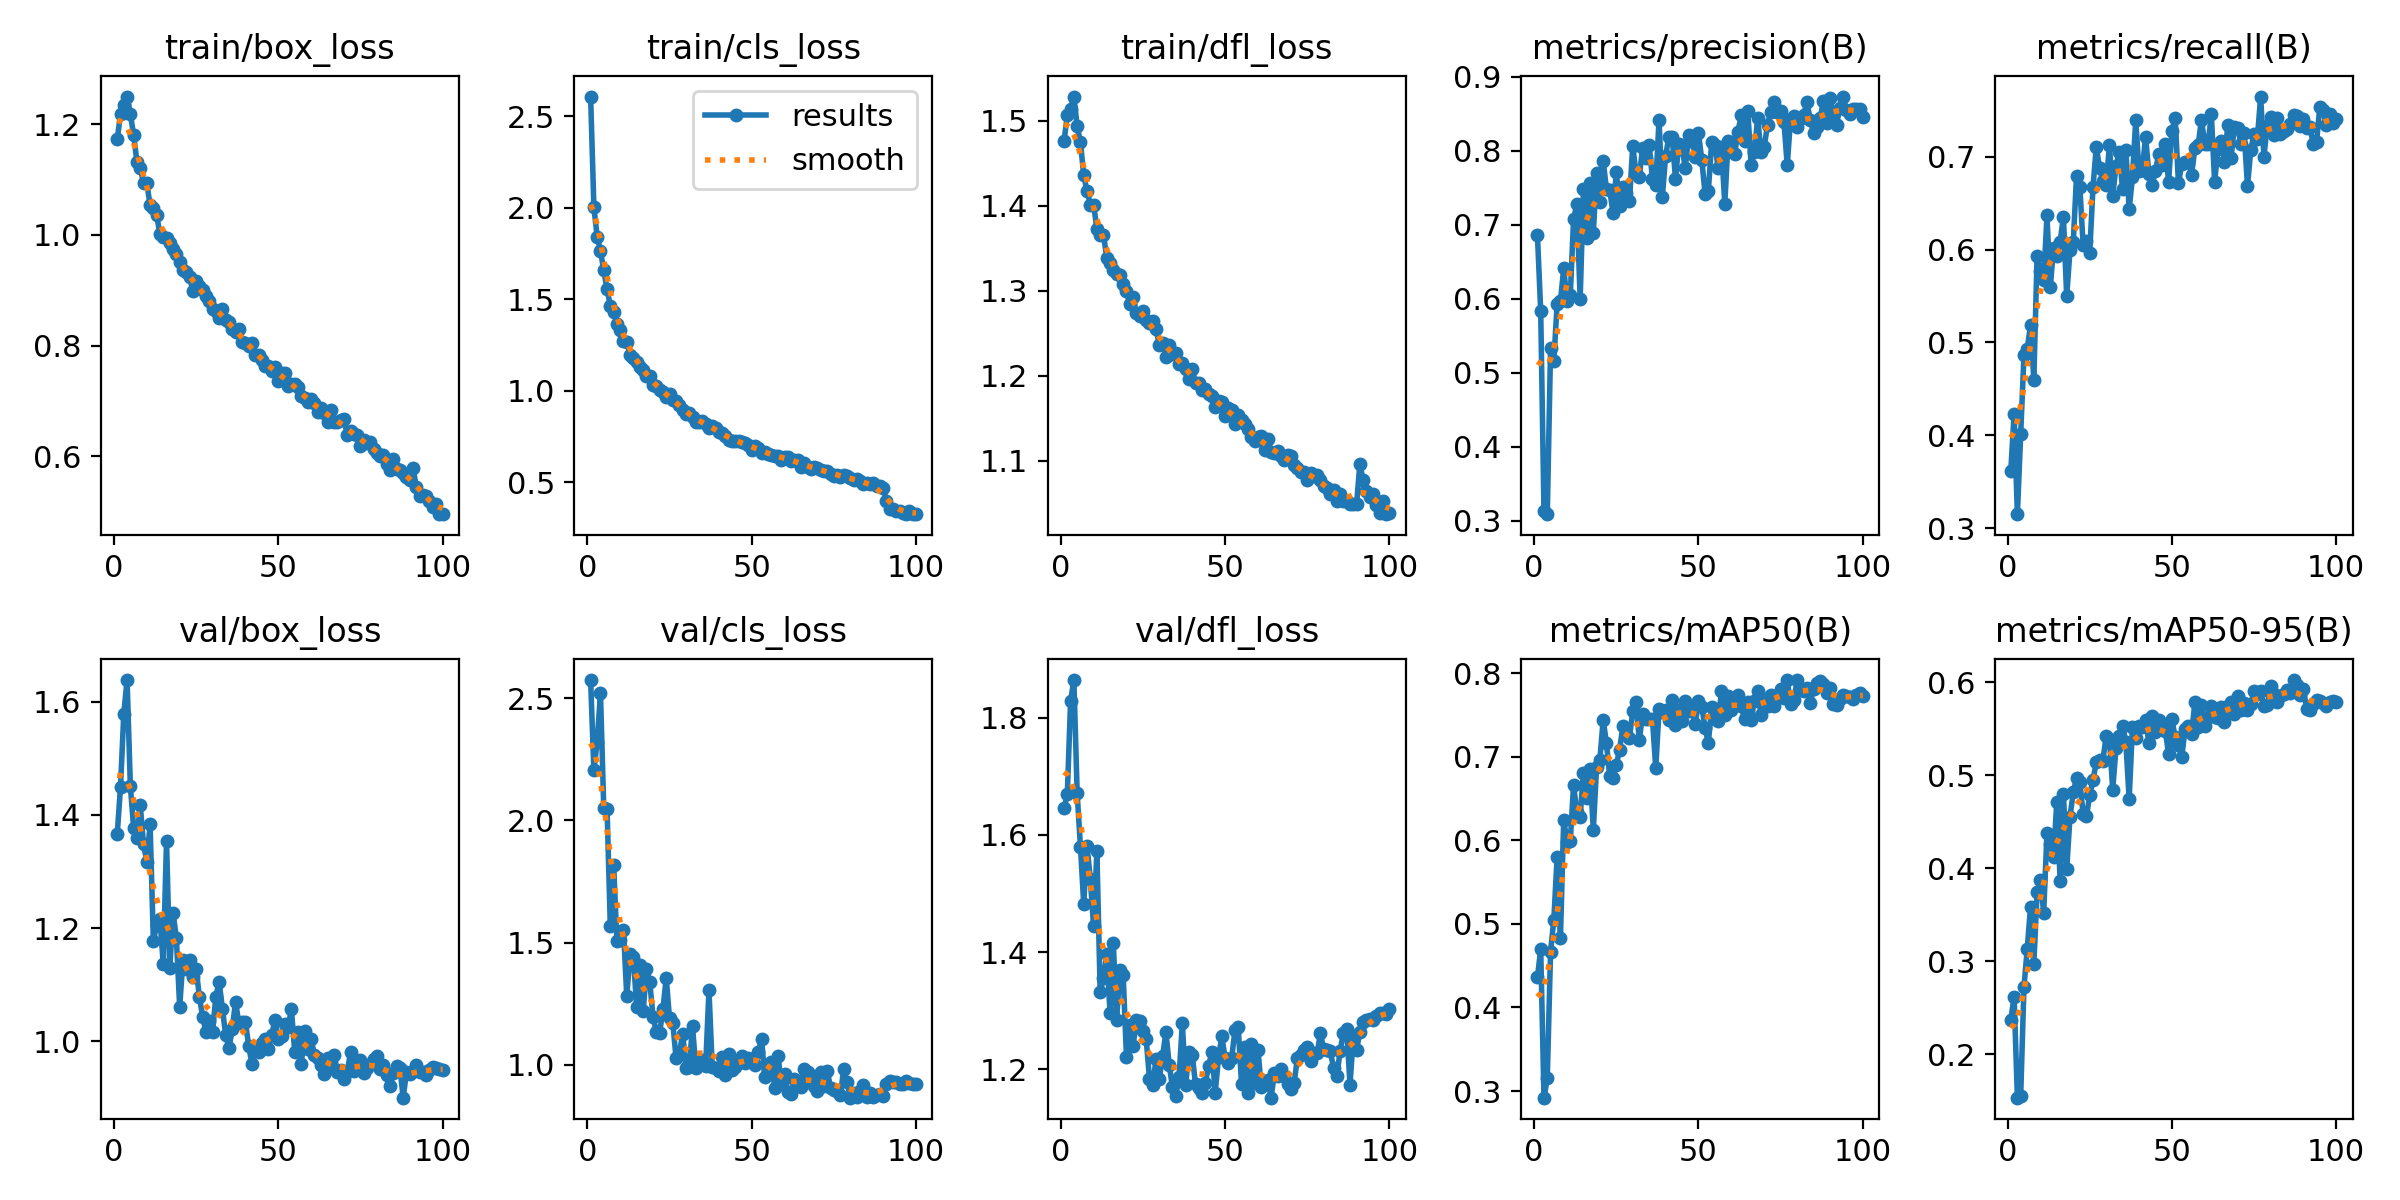

The table this chart was drawn from, first rows:
epoch, time, train/box_loss, train/cls_loss, train/dfl_loss, metrics/precision(B), metrics/recall(B), metrics/mAP50(B), metrics/mAP50-95(B), val/box_loss, val/cls_loss, val/dfl_loss, lr/pg0, lr/pg1, lr/pg2
1, 71.72, 1.173, 2.609, 1.476, 0.6866, 0.362, 0.4361, 0.2375, 1.365, 2.574, 1.645, 0.0004732, 0.0004732, 0.0004732
2, 115.8, 1.219, 2.002, 1.507, 0.5837, 0.4232, 0.4696, 0.2619, 1.449, 2.205, 1.669, 0.0009402, 0.0009402, 0.0009402
3, 159.6, 1.234, 1.842, 1.514, 0.3129, 0.3152, 0.292, 0.1535, 1.578, 2.323, 1.829, 0.001398, 0.001398, 0.001398
4, 203.5, 1.25, 1.764, 1.528, 0.3091, 0.401, 0.3154, 0.1552, 1.638, 2.52, 1.864, 0.001387, 0.001387, 0.001387
5, 247.2, 1.218, 1.659, 1.493, 0.533, 0.486, 0.467, 0.2726, 1.451, 2.051, 1.671, 0.001372, 0.001372, 0.001372
6, 290.4, 1.181, 1.555, 1.475, 0.5162, 0.4934, 0.5051, 0.3136, 1.376, 2.048, 1.58, 0.001358, 0.001358, 0.001358
7, 334.5, 1.132, 1.466, 1.436, 0.5936, 0.5186, 0.5805, 0.359, 1.359, 1.567, 1.482, 0.001344, 0.001344, 0.001344
8, 378.5, 1.121, 1.431, 1.417, 0.5966, 0.4599, 0.4829, 0.2976, 1.417, 1.819, 1.581, 0.00133, 0.00133, 0.00133
9, 421.7, 1.094, 1.363, 1.401, 0.6412, 0.5936, 0.6249, 0.3749, 1.348, 1.506, 1.525, 0.001316, 0.001316, 0.001316
10, 464.7, 1.094, 1.331, 1.401, 0.5976, 0.5774, 0.598, 0.3874, 1.317, 1.511, 1.444, 0.001302, 0.001302, 0.001302
11, 510, 1.054, 1.275, 1.373, 0.6049, 0.5669, 0.5995, 0.3523, 1.383, 1.552, 1.572, 0.001288, 0.001288, 0.001288
12, 553.2, 1.048, 1.269, 1.365, 0.7077, 0.6367, 0.6663, 0.4379, 1.177, 1.281, 1.332, 0.001273, 0.001273, 0.001273
13, 597.4, 1.036, 1.198, 1.366, 0.728, 0.5593, 0.6337, 0.4266, 1.205, 1.452, 1.355, 0.001259, 0.001259, 0.001259
14, 642.4, 1.002, 1.182, 1.339, 0.5999, 0.6021, 0.6281, 0.4127, 1.216, 1.443, 1.396, 0.001245, 0.001245, 0.001245
15, 685.1, 0.9964, 1.156, 1.333, 0.7487, 0.5934, 0.6809, 0.4719, 1.137, 1.239, 1.297, 0.001231, 0.001231, 0.001231
16, 729.3, 0.9949, 1.132, 1.325, 0.6823, 0.6083, 0.6502, 0.387, 1.354, 1.41, 1.415, 0.001217, 0.001217, 0.001217
17, 773.4, 0.9862, 1.114, 1.319, 0.7564, 0.6352, 0.6854, 0.4801, 1.13, 1.221, 1.285, 0.001203, 0.001203, 0.001203
18, 816.6, 0.9749, 1.08, 1.318, 0.6888, 0.5496, 0.6122, 0.3995, 1.227, 1.392, 1.37, 0.001189, 0.001189, 0.001189
19, 860.1, 0.965, 1.079, 1.307, 0.7694, 0.599, 0.6879, 0.4554, 1.182, 1.338, 1.361, 0.001174, 0.001174, 0.001174
20, 904.4, 0.9518, 1.034, 1.299, 0.7303, 0.6077, 0.6965, 0.4821, 1.061, 1.195, 1.221, 0.00116, 0.00116, 0.00116
21, 951, 0.9365, 1.024, 1.284, 0.7868, 0.6796, 0.7444, 0.4974, 1.144, 1.136, 1.275, 0.001146, 0.001146, 0.001146
22, 994.4, 0.9338, 1.007, 1.292, 0.7481, 0.6673, 0.7166, 0.4926, 1.128, 1.132, 1.239, 0.001132, 0.001132, 0.001132
23, 1039, 0.9239, 0.9929, 1.274, 0.7471, 0.6046, 0.6765, 0.4588, 1.143, 1.227, 1.284, 0.001118, 0.001118, 0.001118
24, 1083, 0.8992, 0.9639, 1.271, 0.7162, 0.6093, 0.6752, 0.4559, 1.114, 1.356, 1.283, 0.001104, 0.001104, 0.001104
25, 1127, 0.9164, 0.9855, 1.276, 0.7712, 0.5964, 0.6903, 0.4786, 1.128, 1.19, 1.266, 0.001089, 0.001089, 0.001089
26, 1172, 0.9087, 0.9526, 1.266, 0.7256, 0.6669, 0.7086, 0.495, 1.079, 1.171, 1.251, 0.001075, 0.001075, 0.001075
27, 1217, 0.9009, 0.9434, 1.262, 0.7511, 0.7108, 0.7367, 0.5143, 1.042, 1.028, 1.184, 0.001061, 0.001061, 0.001061
28, 1262, 0.8905, 0.9208, 1.265, 0.7429, 0.6873, 0.7277, 0.5165, 1.016, 1.046, 1.173, 0.001047, 0.001047, 0.001047
29, 1305, 0.8803, 0.8941, 1.255, 0.7323, 0.6735, 0.7228, 0.516, 1.035, 1.128, 1.218, 0.001033, 0.001033, 0.001033
30, 1348, 0.8659, 0.8746, 1.236, 0.8066, 0.6691, 0.7543, 0.5424, 1.017, 0.9873, 1.184, 0.001019, 0.001019, 0.001019
31, 1395, 0.8618, 0.8812, 1.239, 0.77, 0.7126, 0.7654, 0.5391, 1.079, 0.9928, 1.223, 0.001005, 0.001005, 0.001005
32, 1439, 0.8508, 0.8557, 1.223, 0.7651, 0.6576, 0.72, 0.4847, 1.105, 1.157, 1.264, 0.0009904, 0.0009904, 0.0009904
33, 1484, 0.8656, 0.8301, 1.236, 0.804, 0.6898, 0.7517, 0.5295, 1.057, 0.9857, 1.208, 0.0009763, 0.0009763, 0.0009763
34, 1529, 0.847, 0.8324, 1.226, 0.7897, 0.7051, 0.7449, 0.5421, 1.011, 1.018, 1.169, 0.0009621, 0.0009621, 0.0009621
35, 1573, 0.8429, 0.8335, 1.227, 0.8075, 0.6646, 0.7449, 0.5535, 0.9877, 1.019, 1.154, 0.000948, 0.000948, 0.000948
36, 1618, 0.8294, 0.821, 1.214, 0.7619, 0.7073, 0.7452, 0.5359, 1.022, 0.9954, 1.187, 0.0009339, 0.0009339, 0.0009339
37, 1664, 0.8248, 0.7969, 1.215, 0.7542, 0.6433, 0.6863, 0.4745, 1.07, 1.305, 1.279, 0.0009197, 0.0009197, 0.0009197
38, 1707, 0.8307, 0.8071, 1.209, 0.8422, 0.6776, 0.7568, 0.5516, 1.031, 0.9917, 1.173, 0.0009056, 0.0009056, 0.0009056
39, 1751, 0.8074, 0.7993, 1.196, 0.7374, 0.7391, 0.754, 0.5402, 1.033, 0.9857, 1.229, 0.0008914, 0.0008914, 0.0008914
40, 1795, 0.805, 0.7754, 1.208, 0.793, 0.6847, 0.7565, 0.5536, 1.034, 0.974, 1.225, 0.0008773, 0.0008773, 0.0008773
41, 1840, 0.7985, 0.7708, 1.192, 0.8187, 0.6854, 0.7444, 0.5517, 0.9915, 1.033, 1.175, 0.0008631, 0.0008631, 0.0008631
42, 1884, 0.805, 0.7517, 1.192, 0.8187, 0.7214, 0.7685, 0.5592, 0.9601, 0.9575, 1.169, 0.000849, 0.000849, 0.000849
43, 1929, 0.7827, 0.7313, 1.183, 0.7623, 0.6811, 0.738, 0.5354, 0.9881, 1.046, 1.159, 0.0008348, 0.0008348, 0.0008348
44, 1975, 0.7832, 0.7282, 1.185, 0.8096, 0.67, 0.756, 0.5634, 0.9803, 0.9797, 1.177, 0.0008207, 0.0008207, 0.0008207
45, 2018, 0.7749, 0.7252, 1.179, 0.8035, 0.685, 0.7431, 0.5466, 0.9976, 0.9896, 1.207, 0.0008065, 0.0008065, 0.0008065
46, 2061, 0.7636, 0.7242, 1.177, 0.7772, 0.7025, 0.7666, 0.5591, 1.004, 1.011, 1.23, 0.0007924, 0.0007924, 0.0007924
47, 2106, 0.7635, 0.7188, 1.164, 0.8208, 0.6905, 0.7547, 0.5554, 0.9857, 1.035, 1.16, 0.0007782, 0.0007782, 0.0007782
48, 2149, 0.7548, 0.716, 1.17, 0.8129, 0.7132, 0.7562, 0.5479, 1.011, 1.006, 1.221, 0.0007641, 0.0007641, 0.0007641
49, 2192, 0.7606, 0.7037, 1.169, 0.7917, 0.6723, 0.7391, 0.5233, 1.038, 1.027, 1.256, 0.0007499, 0.0007499, 0.0007499
50, 2237, 0.7368, 0.6762, 1.153, 0.8237, 0.7277, 0.7665, 0.5602, 1.004, 1.018, 1.219, 0.0007358, 0.0007358, 0.0007358
51, 2280, 0.7509, 0.6999, 1.162, 0.7879, 0.7414, 0.7599, 0.5409, 1.01, 1, 1.211, 0.0007216, 0.0007216, 0.0007216
52, 2323, 0.7503, 0.6896, 1.16, 0.7422, 0.6712, 0.7349, 0.5329, 1.031, 1.054, 1.219, 0.0007075, 0.0007075, 0.0007075
53, 2368, 0.7277, 0.6606, 1.143, 0.7454, 0.6921, 0.7163, 0.5198, 1.025, 1.105, 1.266, 0.0006934, 0.0006934, 0.0006934
54, 2413, 0.7309, 0.6682, 1.154, 0.8121, 0.6938, 0.7597, 0.5495, 1.056, 0.9487, 1.272, 0.0006792, 0.0006792, 0.0006792
55, 2457, 0.7308, 0.6564, 1.148, 0.808, 0.6944, 0.7451, 0.5529, 0.981, 0.9788, 1.176, 0.0006651, 0.0006651, 0.0006651
56, 2501, 0.7257, 0.6514, 1.144, 0.7762, 0.6804, 0.7423, 0.5442, 1.016, 1.013, 1.238, 0.0006509, 0.0006509, 0.0006509
57, 2546, 0.7086, 0.6422, 1.137, 0.8055, 0.7094, 0.7785, 0.5793, 0.9591, 0.9076, 1.159, 0.0006368, 0.0006368, 0.0006368
58, 2590, 0.705, 0.6449, 1.128, 0.7282, 0.7124, 0.75, 0.5523, 1.018, 1.038, 1.242, 0.0006226, 0.0006226, 0.0006226
59, 2633, 0.6983, 0.6211, 1.123, 0.8126, 0.7399, 0.7726, 0.576, 0.9858, 0.9225, 1.176, 0.0006085, 0.0006085, 0.0006085
60, 2678, 0.7029, 0.6382, 1.128, 0.8008, 0.7136, 0.7561, 0.5533, 1.004, 0.9636, 1.234, 0.0005943, 0.0005943, 0.0005943
... 40 more rows
